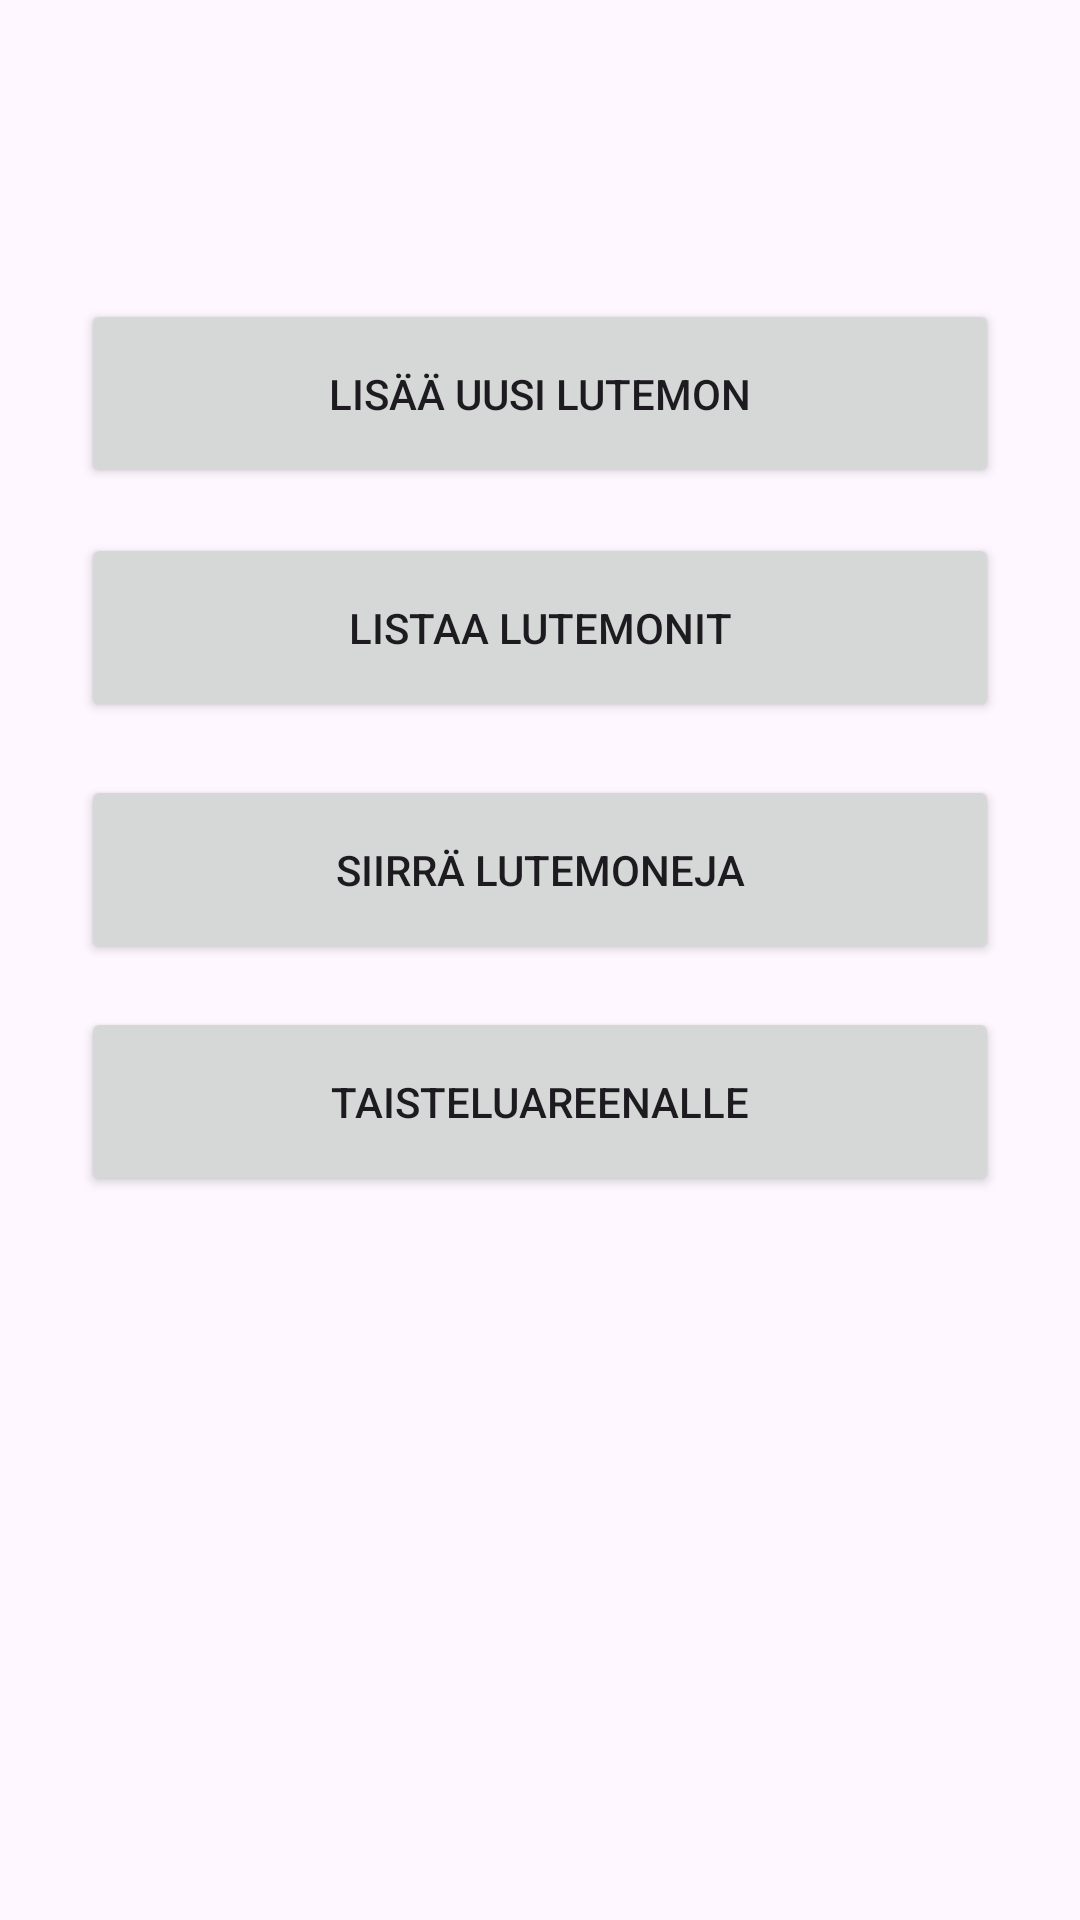

This screen was rendered from an Android layout file. Write that file and the resources it references.
<!-- AndroidManifest.xml: application theme Theme.OlioHT -->
<!-- res/layout/activity_lutemon_toiminnot.xml -->
<?xml version="1.0" encoding="utf-8"?>
<androidx.constraintlayout.widget.ConstraintLayout xmlns:android="http://schemas.android.com/apk/res/android"
    xmlns:app="http://schemas.android.com/apk/res-auto"
    xmlns:tools="http://schemas.android.com/tools"
    android:id="@+id/main"
    android:layout_width="match_parent"
    android:layout_height="match_parent"
    tools:context=".LutemonToiminnot">

    <Button
        android:id="@+id/MoveLutemons"
        android:layout_width="306dp"
        android:layout_height="63dp"
        android:text="Siirrä Lutemoneja"
        app:layout_constraintBottom_toBottomOf="parent"
        app:layout_constraintEnd_toEndOf="parent"
        app:layout_constraintHorizontal_bias="0.497"
        app:layout_constraintStart_toStartOf="parent"
        app:layout_constraintTop_toTopOf="parent"
        app:layout_constraintVertical_bias="0.448" />

    <Button
        android:id="@+id/button7"
        android:layout_width="202dp"
        android:layout_height="56dp"
        android:text="Button"
        app:layout_constraintBottom_toBottomOf="parent"
        app:layout_constraintEnd_toEndOf="parent"
        app:layout_constraintHorizontal_bias="0.497"
        app:layout_constraintStart_toStartOf="parent"
        app:layout_constraintTop_toTopOf="parent"
        app:layout_constraintVertical_bias="0.308" />

    <Button
        android:id="@+id/AddNewLutemon"
        android:layout_width="306dp"
        android:layout_height="63dp"
        android:text="Lisää uusi lutemon"
        app:layout_constraintBottom_toBottomOf="parent"
        app:layout_constraintEnd_toEndOf="parent"
        app:layout_constraintHorizontal_bias="0.497"
        app:layout_constraintStart_toStartOf="parent"
        app:layout_constraintTop_toTopOf="parent"
        app:layout_constraintVertical_bias="0.173" />

    <Button
        android:id="@+id/ListLutemons"
        android:layout_width="306dp"
        android:layout_height="63dp"
        android:text="Listaa Lutemonit"
        app:layout_constraintBottom_toBottomOf="parent"
        app:layout_constraintEnd_toEndOf="parent"
        app:layout_constraintHorizontal_bias="0.497"
        app:layout_constraintStart_toStartOf="parent"
        app:layout_constraintTop_toTopOf="parent"
        app:layout_constraintVertical_bias="0.308" />

    <Button
        android:id="@+id/ToBattleArena"
        android:layout_width="306dp"
        android:layout_height="63dp"
        android:text="Taisteluareenalle"
        app:layout_constraintBottom_toBottomOf="parent"
        app:layout_constraintEnd_toEndOf="parent"
        app:layout_constraintHorizontal_bias="0.497"
        app:layout_constraintStart_toStartOf="parent"
        app:layout_constraintTop_toTopOf="parent"
        app:layout_constraintVertical_bias="0.582" />

</androidx.constraintlayout.widget.ConstraintLayout>
<!-- resources referenced by this layout -->
<resources>
  <style name="Theme.OlioHT" parent="Base.Theme.OlioHT" />
  <style name="Base.Theme.OlioHT" parent="Theme.Material3.DayNight.NoActionBar">
          
          
      </style>
</resources>
